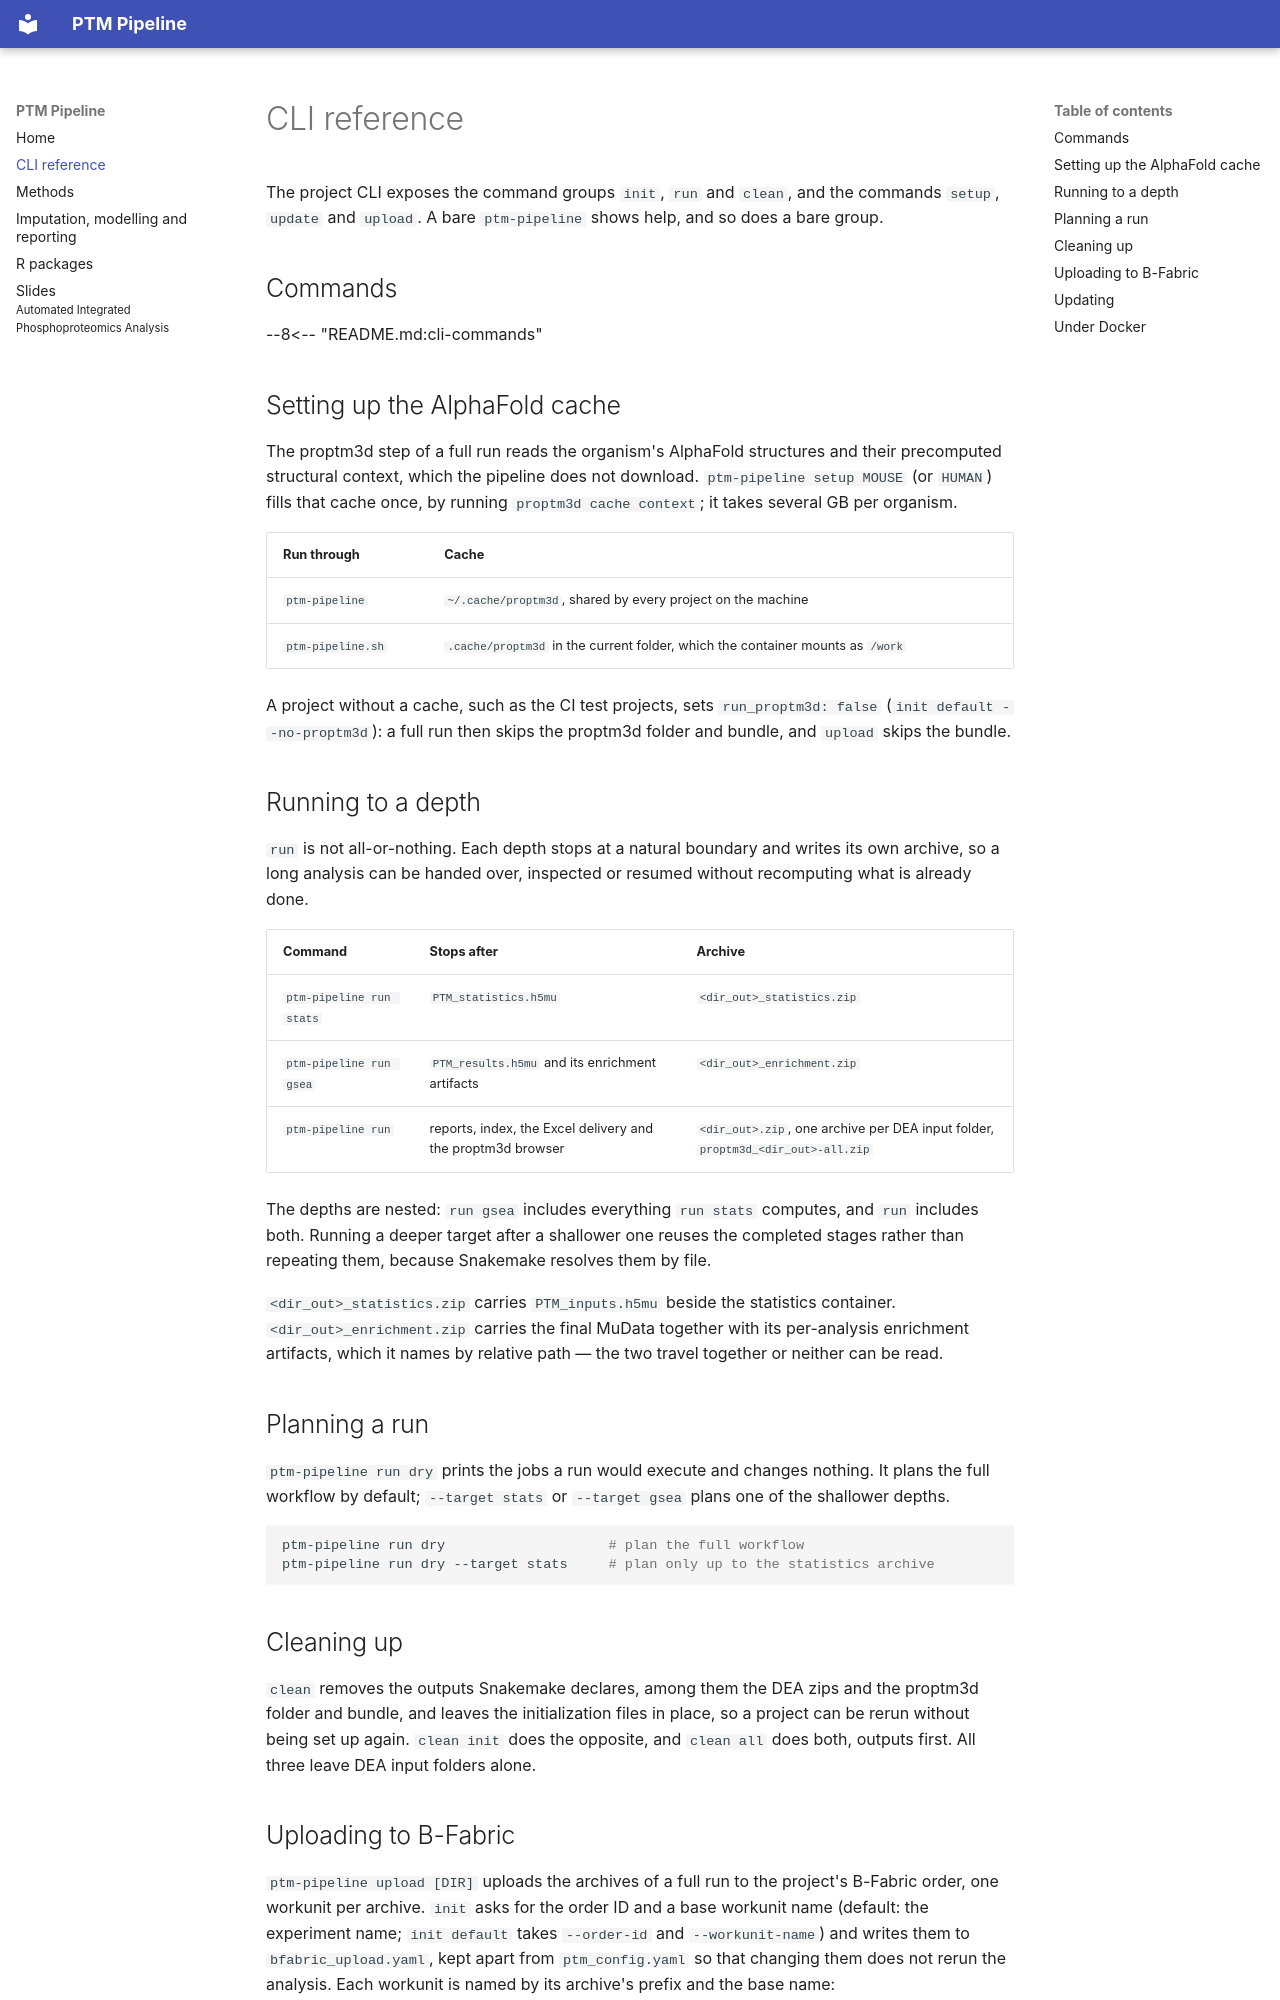

repository: wolski/ptm-pipeline · page: cli/index.html · generator: mkdocs

---
title: CLI reference
---

# CLI reference

The project CLI exposes the command groups `init`, `run` and `clean`, and the commands `setup`, `update` and `upload`. A bare `ptm-pipeline` shows help, and so does a bare group.

## Commands

--8<-- "README.md:cli-commands"

## Setting up the AlphaFold cache

The proptm3d step of a full run reads the organism's AlphaFold structures and their precomputed structural context, which the pipeline does not download. `ptm-pipeline setup MOUSE` (or `HUMAN`) fills that cache once, by running `proptm3d cache context`; it takes several GB per organism.

| Run through | Cache |
|---|---|
| `ptm-pipeline` | `~/.cache/proptm3d`, shared by every project on the machine |
| `ptm-pipeline.sh` | `.cache/proptm3d` in the current folder, which the container mounts as `/work` |

A project without a cache, such as the CI test projects, sets `run_proptm3d: false` (`init default --no-proptm3d`): a full run then skips the proptm3d folder and bundle, and `upload` skips the bundle.

## Running to a depth

`run` is not all-or-nothing. Each depth stops at a natural boundary and writes its own archive, so a long analysis can be handed over, inspected or resumed without recomputing what is already done.

| Command | Stops after | Archive |
|---|---|---|
| `ptm-pipeline run stats` | `PTM_statistics.h5mu` | `<dir_out>_statistics.zip` |
| `ptm-pipeline run gsea` | `PTM_results.h5mu` and its enrichment artifacts | `<dir_out>_enrichment.zip` |
| `ptm-pipeline run` | reports, index, the Excel delivery and the proptm3d browser | `<dir_out>.zip`, one archive per DEA input folder, `proptm3d_<dir_out>-all.zip` |

The depths are nested: `run gsea` includes everything `run stats` computes, and `run` includes both. Running a deeper target after a shallower one reuses the completed stages rather than repeating them, because Snakemake resolves them by file.

`<dir_out>_statistics.zip` carries `PTM_inputs.h5mu` beside the statistics container. `<dir_out>_enrichment.zip` carries the final MuData together with its per-analysis enrichment artifacts, which it names by relative path — the two travel together or neither can be read.

## Planning a run

`ptm-pipeline run dry` prints the jobs a run would execute and changes nothing. It plans the full workflow by default; `--target stats` or `--target gsea` plans one of the shallower depths.

```bash
ptm-pipeline run dry                    # plan the full workflow
ptm-pipeline run dry --target stats     # plan only up to the statistics archive
```

## Cleaning up

`clean` removes the outputs Snakemake declares, among them the DEA zips and the proptm3d folder and bundle, and leaves the initialization files in place, so a project can be rerun without being set up again. `clean init` does the opposite, and `clean all` does both, outputs first. All three leave DEA input folders alone.
